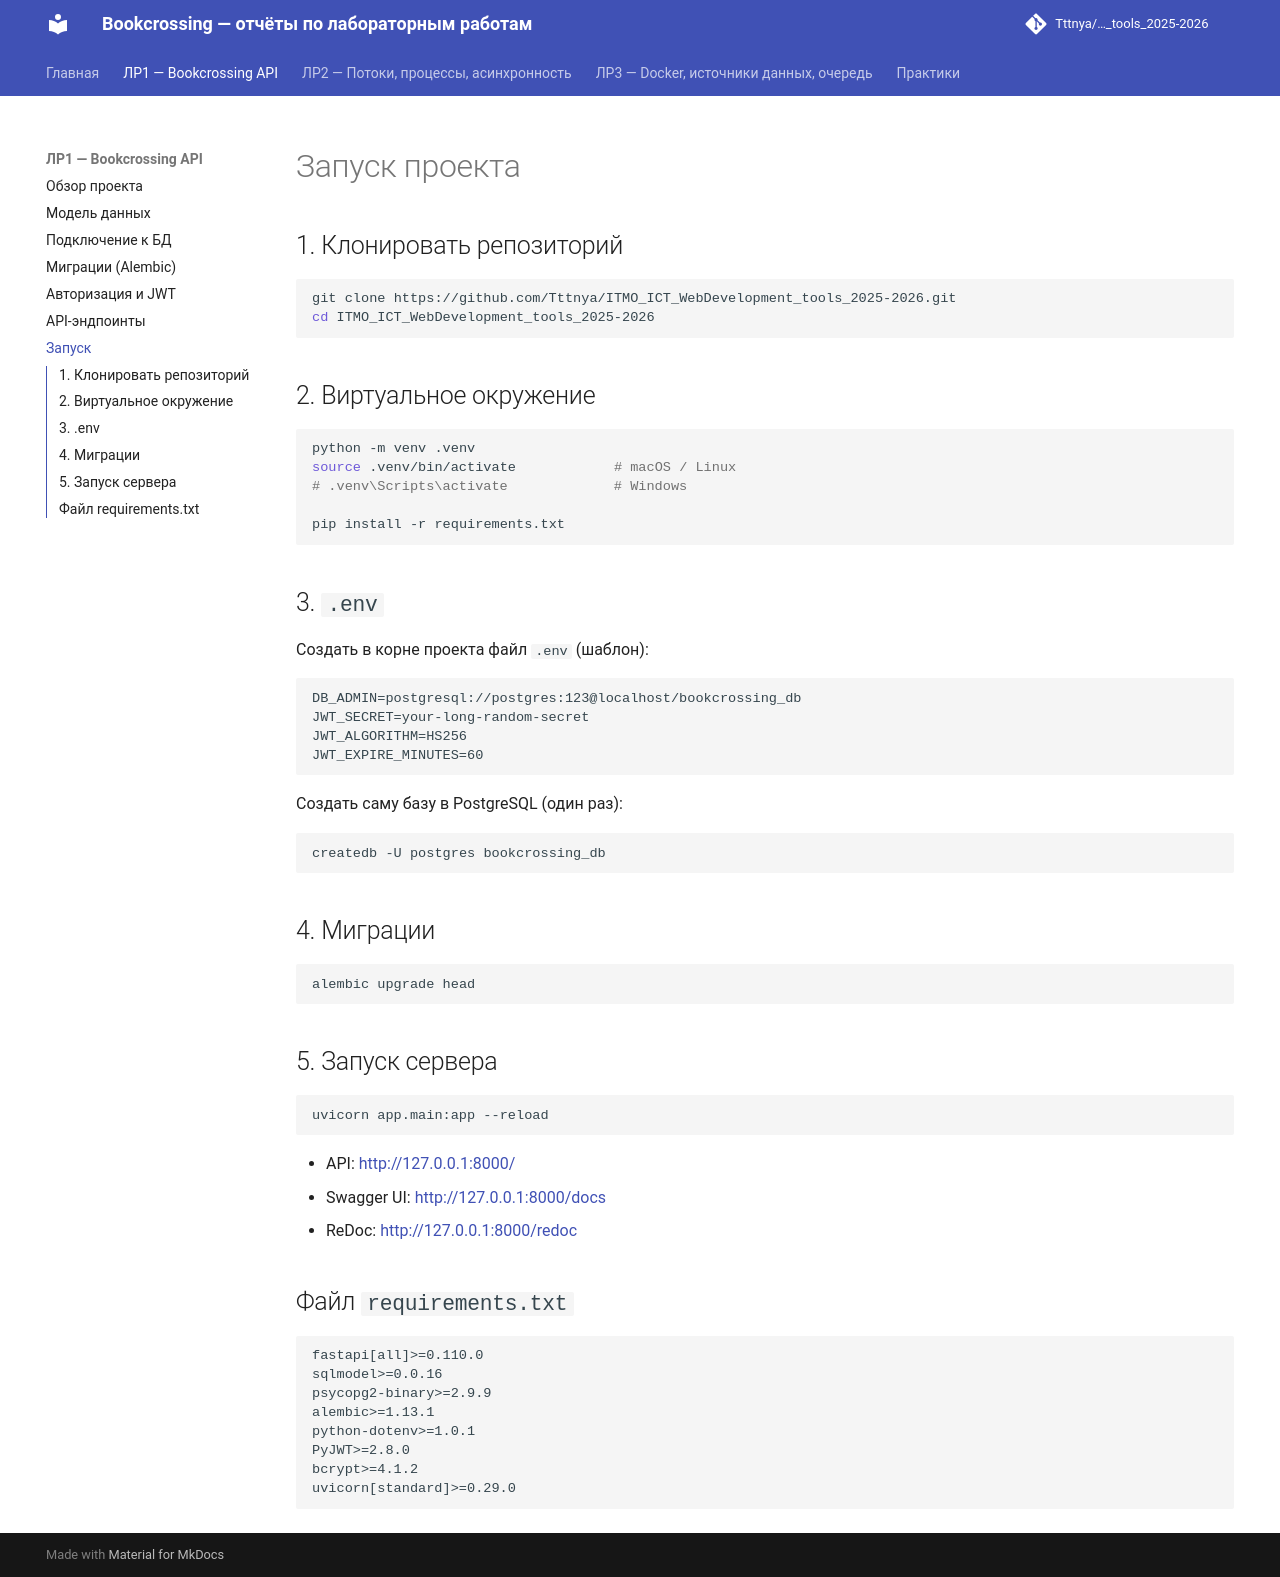

repository: Tttnya/ITMO_ICT_WebDevelopment_tools_2025-2026 · page: report/run/index.html · generator: mkdocs

# Запуск проекта

## 1. Клонировать репозиторий

```bash
git clone https://github.com/Tttnya/ITMO_ICT_WebDevelopment_tools_2025-2026.git
cd ITMO_ICT_WebDevelopment_tools_2025-2026
```

## 2. Виртуальное окружение

```bash
python -m venv .venv
source .venv/bin/activate            # macOS / Linux
# .venv\Scripts\activate             # Windows

pip install -r requirements.txt
```

## 3. `.env`

Создать в корне проекта файл `.env` (шаблон):

```env
DB_ADMIN=postgresql://postgres:123@localhost/bookcrossing_db
JWT_SECRET=your-long-random-secret
JWT_ALGORITHM=HS256
JWT_EXPIRE_MINUTES=60
```

Создать саму базу в PostgreSQL (один раз):

```bash
createdb -U postgres bookcrossing_db
```

## 4. Миграции

```bash
alembic upgrade head
```

## 5. Запуск сервера

```bash
uvicorn app.main:app --reload
```

* API: <http://127.0.0.1:8000/>
* Swagger UI: <http://127.0.0.1:8000/docs>
* ReDoc: <http://127.0.0.1:8000/redoc>

## Файл `requirements.txt`

```
fastapi[all]>=0.110.0
sqlmodel>=0.0.16
psycopg2-binary>=2.9.9
alembic>=1.13.1
python-dotenv>=1.0.1
PyJWT>=2.8.0
bcrypt>=4.1.2
uvicorn[standard]>=0.29.0
```
